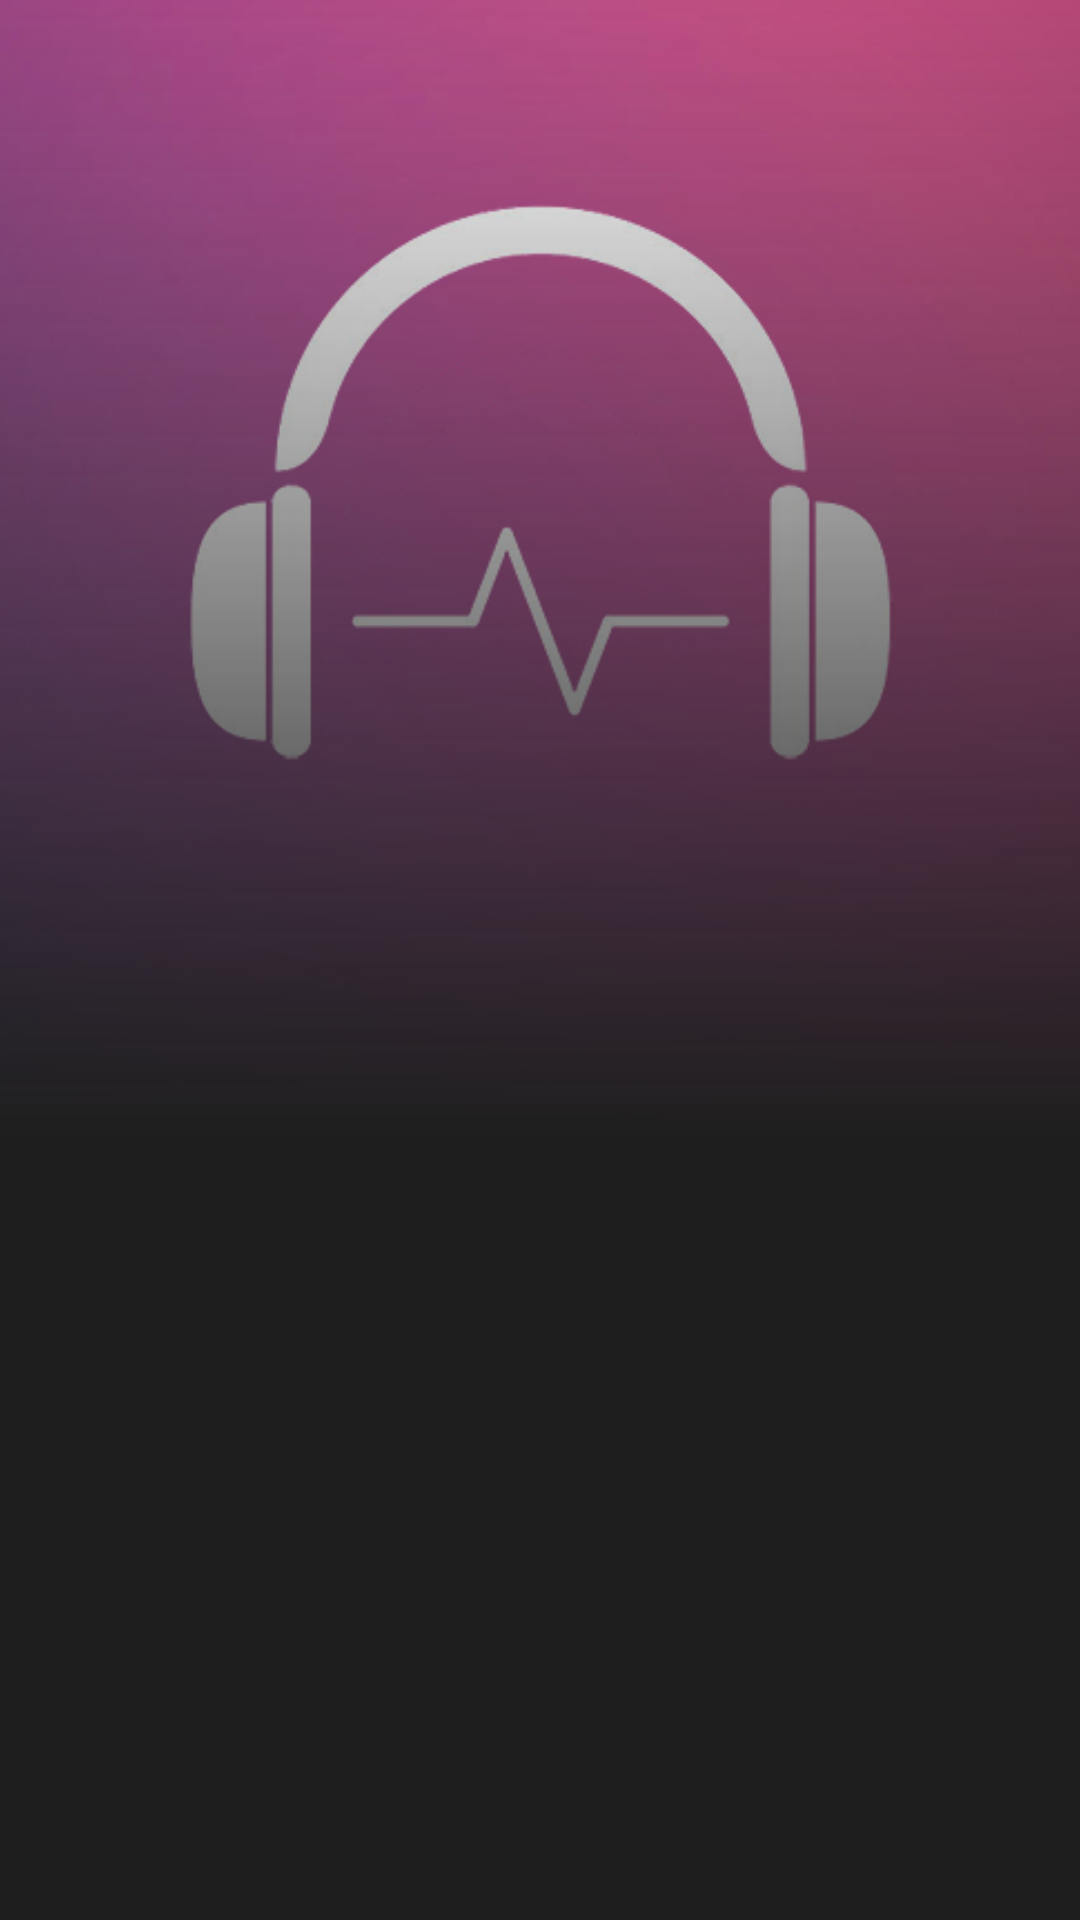

Layout XML and referenced resources for this Android screen:
<!-- AndroidManifest.xml: application theme Theme.MyMusicPlayer -->
<!-- res/layout/activity_album_details.xml -->
<?xml version="1.0" encoding="utf-8"?>
<RelativeLayout xmlns:android="http://schemas.android.com/apk/res/android"
    xmlns:app="http://schemas.android.com/apk/res-auto"
    xmlns:tools="http://schemas.android.com/tools"
    android:layout_width="match_parent"
    android:layout_height="match_parent"
    android:background="@color/purple_500"
    tools:context=".AlbumDetails">

    <ImageView
        android:layout_width="match_parent"
        android:layout_height="380dp"
        android:id="@+id/albumPhoto"
        android:src="@drawable/reedip2"
        android:scaleType="centerCrop"
        android:layout_marginBottom="10dp"/>

    <ImageView
        android:layout_width="match_parent"
        android:layout_height="380dp"
        android:id="@+id/gradient"
        android:scaleType="centerCrop"
        android:src="@drawable/gradient_bg"/>

    <androidx.recyclerview.widget.RecyclerView
        android:layout_marginTop="10dp"
        android:layout_width="match_parent"
        android:layout_height="match_parent"
        android:id="@+id/recyclerView"
        android:layout_below="@+id/albumPhoto"/>

</RelativeLayout>
<!-- resources referenced by this layout -->
<resources>
  <color name="purple_500">#1E1E1E</color>
  <!-- drawable gradient_bg (drawable) -->
  <?xml version="1.0" encoding="utf-8"?>
  <shape xmlns:android="http://schemas.android.com/apk/res/android">
      <gradient
          android:startColor="@color/purple_500"
          android:angle="90"/>
  
  </shape>
  <!-- drawable reedip2: png bitmap (drawable, 126536 bytes) -->
  <style name="Theme.MyMusicPlayer" parent="Theme.MaterialComponents.DayNight.DarkActionBar">
          
          <item name="colorPrimary">@color/purple_500</item>
          <item name="colorPrimaryVariant">@color/purple_700</item>
          <item name="colorOnPrimary">@color/white</item>
          
          <item name="colorSecondary">@color/accent</item>
          <item name="colorSecondaryVariant">@color/accentDark</item>
          <item name="colorOnSecondary">@color/black</item>
          
          <item name="android:statusBarColor" tools:targetApi="l">?attr/colorPrimaryVariant</item>
          
      </style>
  <color name="purple_700">#090909</color>
  <color name="white">#FFFFFFFF</color>
  <color name="accent">#FF03DAC5</color>
  <color name="accentDark">#FF018786</color>
  <color name="black">#FF000000</color>
</resources>
